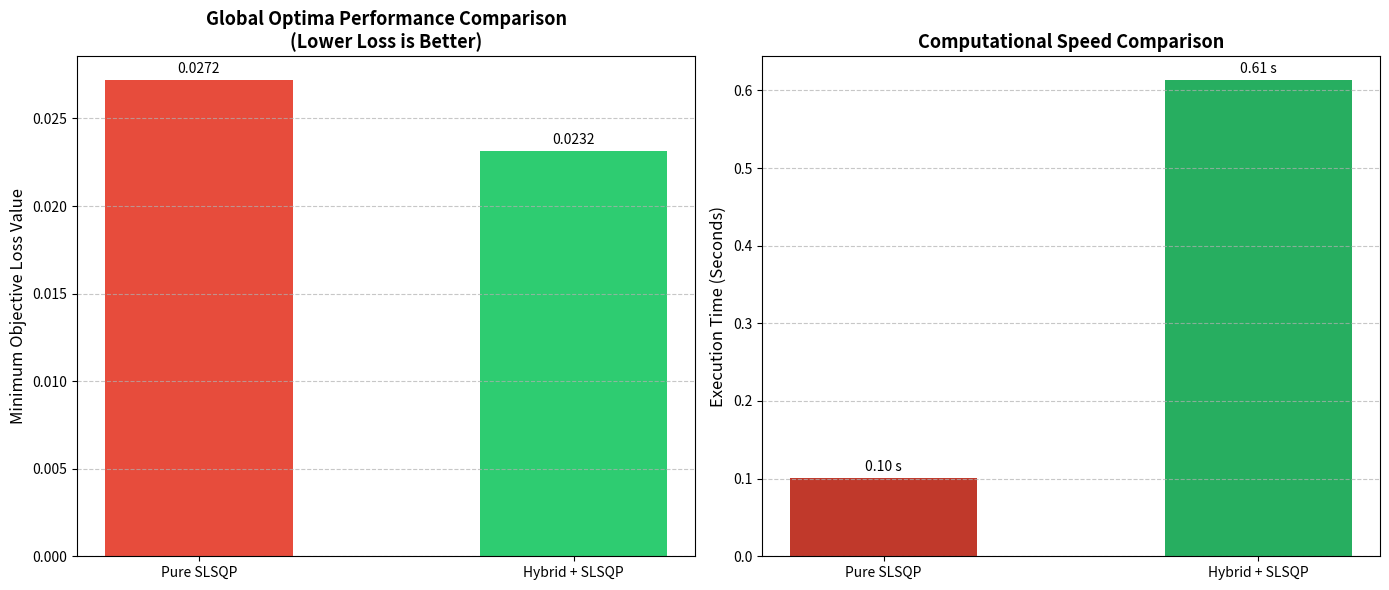

Generate this figure with matplotlib:
import time
import numpy as np
import matplotlib.pyplot as plt
from scipy.optimize import minimize
from scipy.interpolate import interp1d

# =====================================================================
# 1. SIMULATED ENVIRONMENT & PROBLEM SETUP (Based on reference file)
# =====================================================================
np.random.seed(42)
NUM_POINTS = 200  # Reduced profile dimensions for benchmark efficiency
ds = np.random.uniform(80, 120, NUM_POINTS)       # Segment distances (m)
theta = np.random.uniform(-0.05, 0.05, NUM_POINTS) # Segment slope angles (rad)

# Reduced dimensionality for optimizer nodes to keep problem smooth and tractable
NUM_NODES = 20  
node_indices = np.linspace(0, len(ds) - 1, NUM_NODES, dtype=int)
node_distances = np.cumsum(ds)[node_indices]
full_distances = np.cumsum(ds)

def interpolate_velocity(v_coarse):
    interp_fn = interp1d(node_distances, v_coarse, kind='linear', fill_value='extrapolate')
    return interp_fn(full_distances)

def P_solar(t):
    # Simplified solar model based on time of day
    mean = 12 * 3600
    sigma = 11600
    irr_max = 1073
    return irr_max * 0.24 * 6 * np.exp(-0.5 * ((t - mean) / sigma)**2)

def simulate_car(v_profile, start_SoC=1.0):
    capacity_Wh = 3100
    SoC = start_SoC
    t_elapsed = 0.0
    min_SoC = start_SoC
    
    # Physics constants
    k, m, g, mu, eta_motor, eta_regen = 0.09, 300, 9.81, 0.007, 0.9, 0.7
    
    dt = ds / v_profile
    t_cumulative = 8 * 3600 + np.concatenate([[0], np.cumsum(dt)[:-1]])
    
    # Vectorized / looped battery evaluation
    for i in range(len(v_profile)):
        v = v_profile[i]
        P_mech = k*(v**3) + m*g*v*np.sin(theta[i]) + m*g*v*np.cos(theta[i])*mu
        P_elec = P_mech / eta_motor if P_mech >= 0 else P_mech * eta_regen
        P_batt = P_elec + 100 - P_solar(t_cumulative[i])
        
        SoC -= (P_batt * dt[i] / 3600) / capacity_Wh
        if SoC < min_SoC:
            min_SoC = SoC
            
    return SoC, np.sum(dt), min_SoC

def objective_function(v_coarse):
    v_full = interpolate_velocity(v_coarse)
    SoC_final, t_final, min_SoC = simulate_car(v_full)
    
    # Loss components
    cost_time = 10.0 * ((t_final / (9 * 3600))**2)
    cost_SoC = 4.0 * ((1.0 - SoC_final)**2)
    cost_control = 1e-4 * np.mean(np.diff(v_coarse)**2)
    
    # Handle hard constraint via penalization for the global metaheuristic meta-step
    penalty = 0.0
    if min_SoC < 0.20:
        penalty = 1000.0 * (0.20 - min_SoC)**2
        
    return cost_time + cost_SoC + cost_control + penalty

def soc_constraint(v_coarse):
    v_full = interpolate_velocity(v_coarse)
    _, _, min_SoC = simulate_car(v_full)
    return min_SoC - 0.20

# Optimization bounds (60 km/h to 100 km/h in m/s)
V_MIN, V_MAX = 60.0 / 3.6, 100.0 / 3.6
bounds = [(V_MIN, V_MAX) for _ in range(NUM_NODES)]
v_guess = np.full(NUM_NODES, 20.0)

# =====================================================================
# 2. HYBRID GLOBAL METAHURISTIC PHASE (PSO + DE Global Exploration)
# =====================================================================
def hybrid_pso_de_explore(obj_func, num_nodes, pop_size=15, max_iter=25):
    """
    Hybrid exploration: Uses Particle Swarm Optimization mechanics combined with 
    Differential Evolution mutation components to avoid premature local stagnation.
    """
    # Initialize Population
    X = np.random.uniform(V_MIN, V_MAX, (pop_size, num_nodes))
    V = np.zeros_like(X)
    pbest = X.copy()
    pbest_fit = np.array([obj_func(ind) for ind in X])
    
    gbest_idx = np.argmin(pbest_fit)
    gbest = pbest[gbest_idx].copy()
    gbest_fit = pbest_fit[gbest_idx]
    
    w, c1, c2, F = 0.5, 1.5, 1.5, 0.6  # Metaheuristic coefficients
    
    for _ in range(max_iter):
        for i in range(pop_size):
            # DE Mutation Component: Choose 3 distinct random individuals
            idxs = [idx for idx in range(pop_size) if idx != i]
            r1, r2, r3 = np.random.choice(idxs, 3, replace=False)
            de_mutation = pbest[r1] + F * (pbest[r2] - pbest[r3])
            
            # PSO Velocity Update utilizing the DE mutation element as cognitive guidance
            r_1, r_2 = np.random.rand(), np.random.rand()
            V[i] = w * V[i] + c1 * r_1 * (de_mutation - X[i]) + c2 * r_2 * (gbest - X[i])
            X[i] = np.clip(X[i] + V[i], V_MIN, V_MAX)
            
            # Evaluate Fitness
            current_fit = obj_func(X[i])
            if current_fit < pbest_fit[i]:
                pbest[i] = X[i].copy()
                pbest_fit[i] = current_fit
                if current_fit < gbest_fit:
                    gbest = X[i].copy()
                    gbest_fit = current_fit
                    
    return gbest

# =====================================================================
# 3. BENCHMARK EXECUTION INTERFACE
# =====================================================================
print("Executing Pure SLSQP...")
start_pure = time.time()
pure_res = minimize(
    objective_function, v_guess, method='SLSQP', bounds=bounds,
    constraints={'type': 'ineq', 'fun': soc_constraint},
    options={'maxiter': 500, 'ftol': 1e-4}
)
pure_time = time.time() - start_pure

print("Executing Hybrid Global + SLSQP Local Search Pipeline...")
start_hybrid = time.time()
# Step A: Broad Global Exploration Phase to clear bad local minima
global_valley_guess = hybrid_pso_de_explore(objective_function, NUM_NODES)
# Step B: Strict Local Mathematical Refinement
hybrid_res = minimize(
    objective_function, global_valley_guess, method='SLSQP', bounds=bounds,
    constraints={'type': 'ineq', 'fun': soc_constraint},
    options={'maxiter': 500, 'ftol': 1e-4}
)
hybrid_time = time.time() - start_hybrid

# =====================================================================
# 4. DATA VISUALIZATION AND PERFORMANCE ANALYSIS
# =====================================================================
print(f"\n--- RESULTS ---\nPure SLSQP Loss: {pure_res.fun:.4f} | Time: {pure_time:.2f}s")
print(f"Hybrid + SLSQP Loss: {hybrid_res.fun:.4f} | Time: {hybrid_time:.2f}s\n")

fig, ax = plt.subplots(1, 2, figsize=(14, 6))

# Subplot 1: Convergence Minimum Loss Comparison
bars_loss = ax[0].bar(['Pure SLSQP', 'Hybrid + SLSQP'], [pure_res.fun, hybrid_res.fun], color=['#e74c3c', '#2ecc71'], width=0.5)
ax[0].set_ylabel('Minimum Objective Loss Value', fontsize=12)
ax[0].set_title('Global Optima Performance Comparison\n(Lower Loss is Better)', fontsize=13, fontweight='bold')
ax[0].grid(axis='y', linestyle='--', alpha=0.7)
ax[0].bar_label(bars_loss, fmt='%.4f', padding=3)

# Subplot 2: Computational Performance Execution Speed
bars_time = ax[1].bar(['Pure SLSQP', 'Hybrid + SLSQP'], [pure_time, hybrid_time], color=['#c0392b', '#27ae60'], width=0.5)
ax[1].set_ylabel('Execution Time (Seconds)', fontsize=12)
ax[1].set_title('Computational Speed Comparison', fontsize=13, fontweight='bold')
ax[1].grid(axis='y', linestyle='--', alpha=0.7)
ax[1].bar_label(bars_time, fmt='%.2f s', padding=3)

plt.tight_layout()
plt.show()
